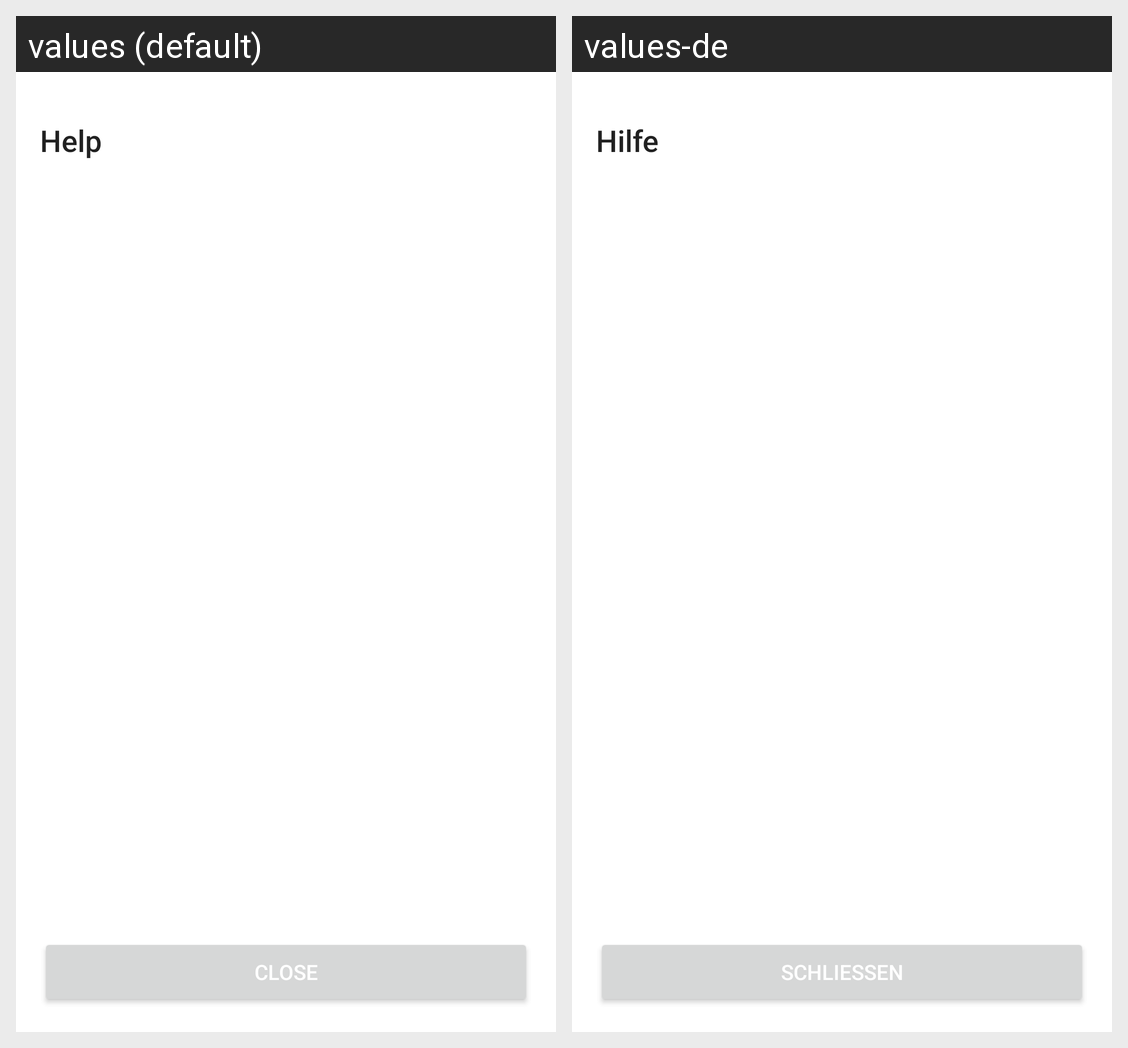

Translations of the strings shown on this Android screen, per locale in the grid:
Android screen res/layout/fragment_help.xml rendered under 2 locales, left to right: values (default), values-de. Device: Nexus 5 (rendered at 1080×1920; each locale shown at half size, 540×960, under a caption strip naming it); theme Theme.EasyCycle.
Strings drawn on this screen, with the default value and each locale's value (text and hints the layout hard-codes, and strings that could not be matched under every locale, appear in the picture but are not listed):

help
  values: Help
  values-de: Hilfe

close
  values: Close
  values-de: Schließen
